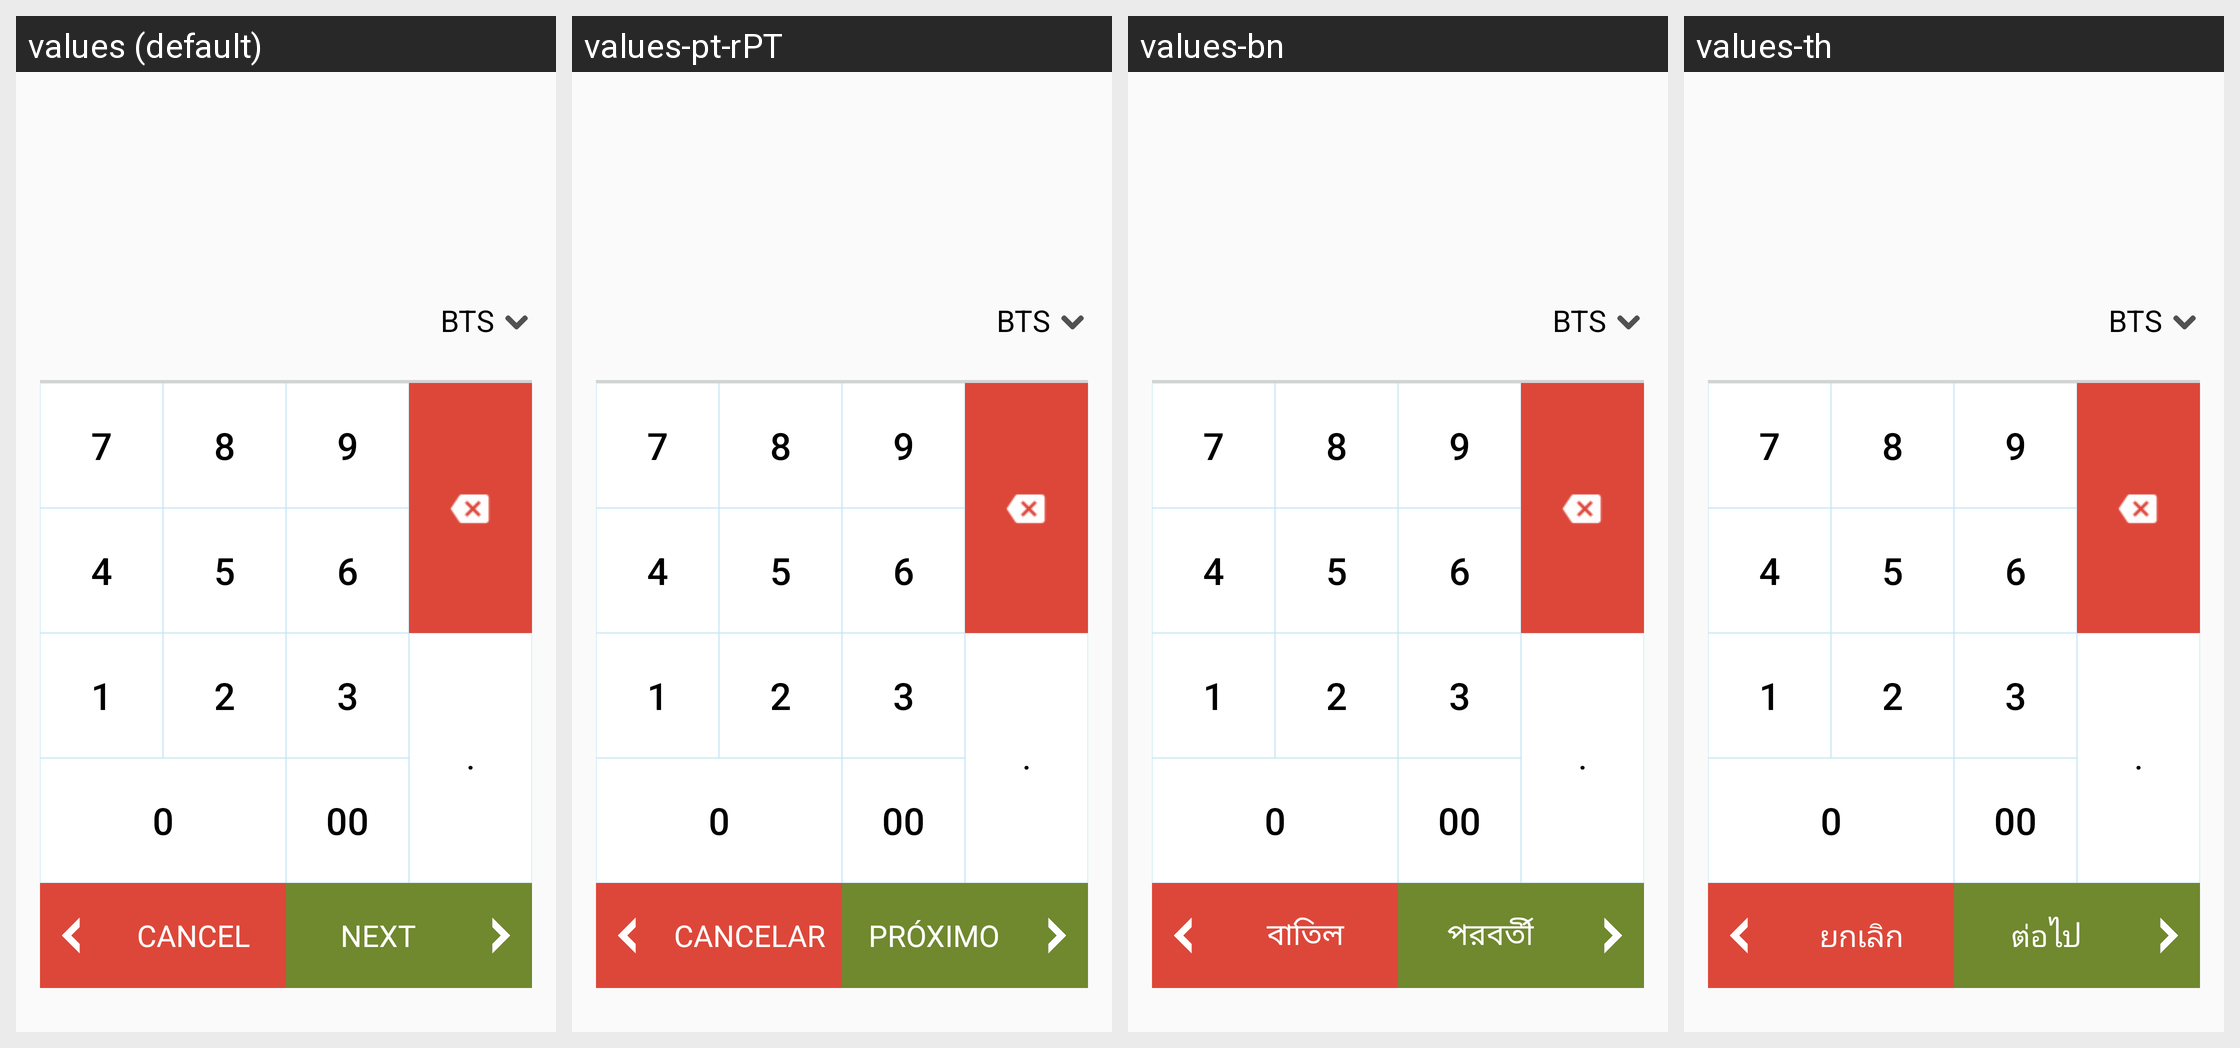

Here is an Android app screen in its default locale and in the app's own translations. Write out the translated-string differences for the strings that appear on this screen.
Android screen res/layout/request_screen.xml rendered under 4 locales, left to right: values (default), values-pt-rPT, values-bn, values-th. Device: Nexus 5 (rendered at 1080×1920; each locale shown at half size, 540×960, under a caption strip naming it); theme AppTheme.
Other locales in the repository, not shown: values-ar, values-bg, values-bs, values-ca, values-cs, values-da, values-de, values-el, values-es, values-et, values-fa, values-fi, values-fr, values-he, values-hi, values-hr, values-hu, values-hy, values-id, values-in, values-it, values-iw, values-ja, values-ko, values-lt, values-lv, values-ms, values-nl, values-no, values-pl, values-pt, values-pt-rBR, values-ro, values-ru, values-sk, values-sl, values-sq, values-sr, values-sv, values-tr, values-uk, values-vi, values-zh, values-zh-rCN, values-zh-rTW.
Strings drawn on this screen, with the default value and each locale's value (text and hints the layout hard-codes, and strings that could not be matched under every locale, appear in the picture but are not listed):

cancel
  values: CANCEL
  values-pt-rPT: CANCELAR
  values-bn: বাতিল
  values-th: ยกเลิก

next
  values: NEXT
  values-pt-rPT: PRÓXIMO
  values-bn: পরবর্তী
  values-th: ต่อไป
